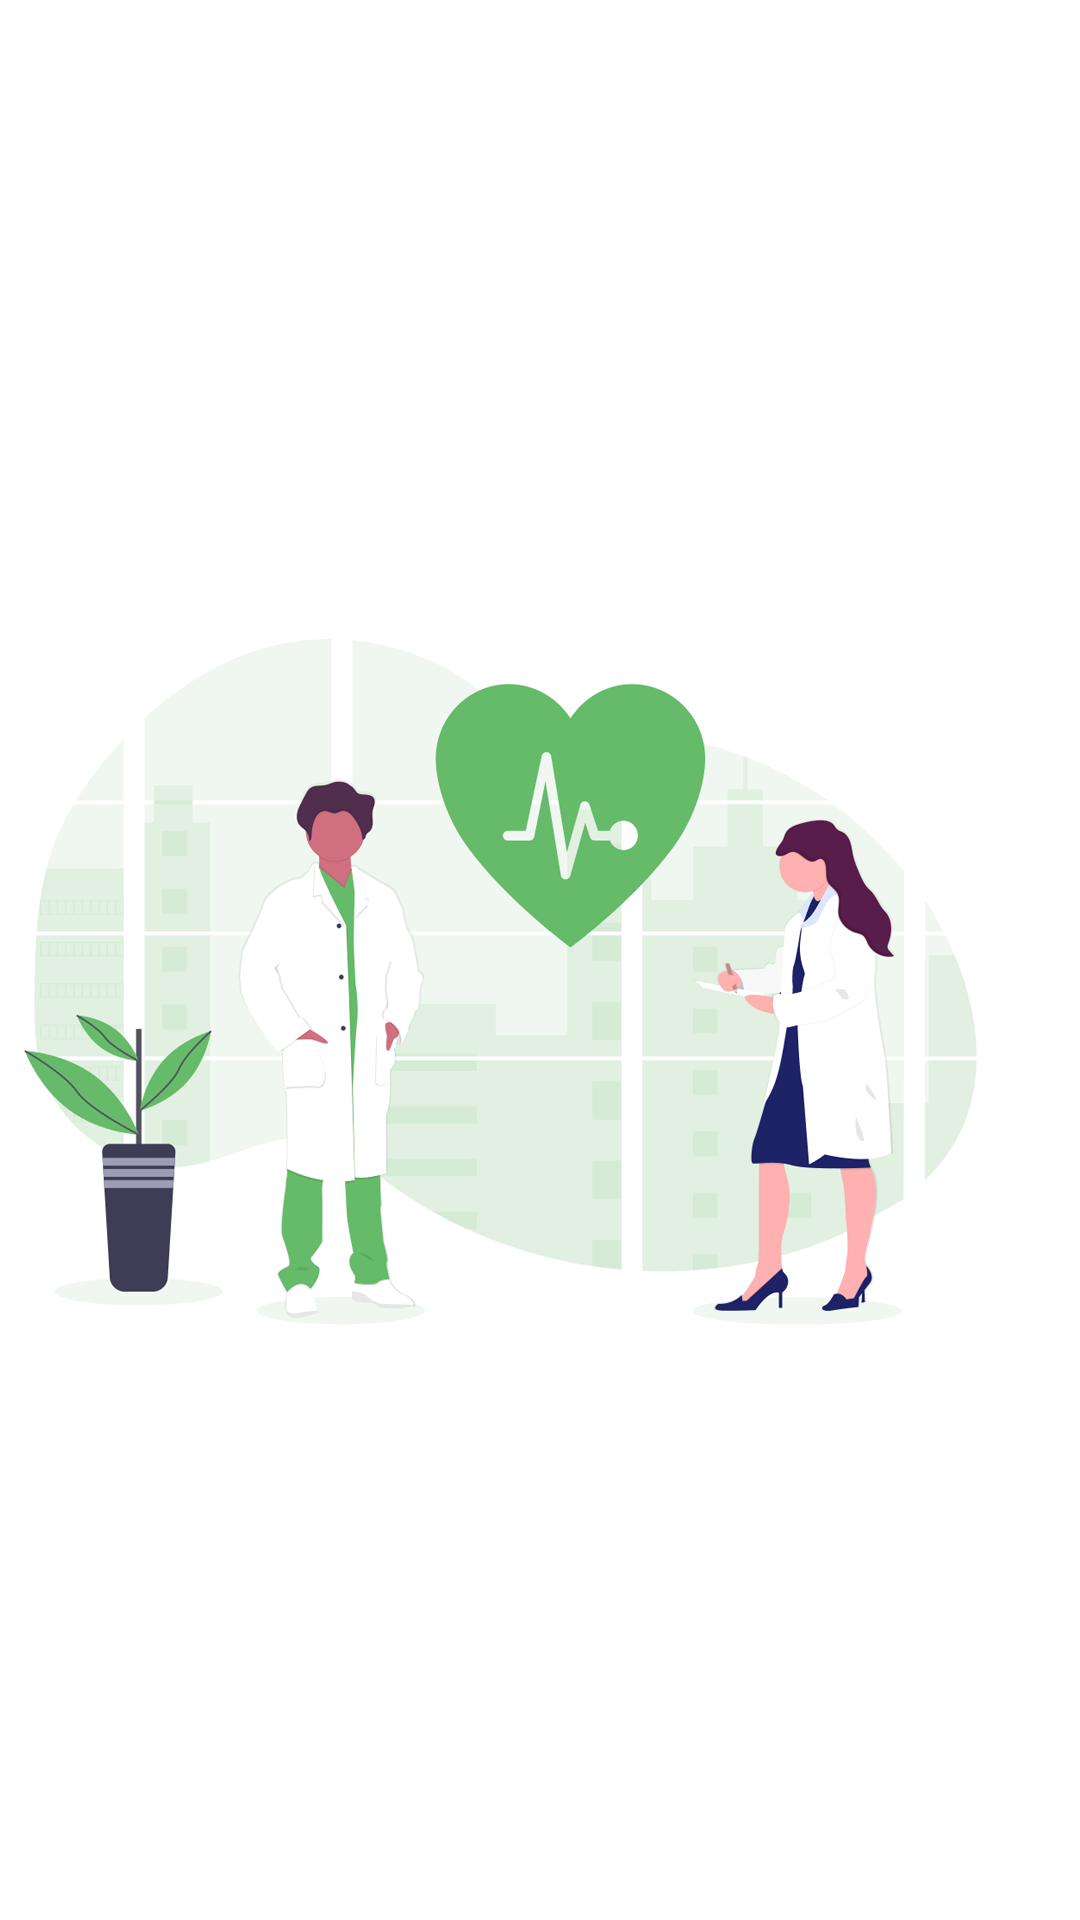

Write the Android layout XML for this screen, with the resource values it uses.
<!-- AndroidManifest.xml: application theme Theme.CWmackie -->
<!-- res/layout/splash_screen.xml -->
<?xml version="1.0" encoding="utf-8"?>
<LinearLayout
        xmlns:android="http://schemas.android.com/apk/res/android"
        android:background="@drawable/splash_screen"
        android:orientation="vertical"
        android:layout_width="fill_parent"
        android:layout_height="fill_parent">
</LinearLayout>
<!-- resources referenced by this layout -->
<resources>
  <!-- drawable splash_screen: png bitmap (drawable, 129102 bytes) -->
  <style name="Theme.CWmackie" parent="Theme.MaterialComponents.DayNight.DarkActionBar">
          
          <item name="colorPrimary">@color/colorPrimary</item>
          <item name="colorPrimaryVariant">@color/colorPrimary0</item>
          <item name="colorOnPrimary">@color/white</item>
          
          <item name="colorSecondary">@color/colorSecondary</item>
          <item name="colorSecondaryVariant">@color/colorSecondary0</item>
          <item name="colorOnSecondary">@color/black</item>
          
          <item name="android:statusBarColor" tools:targetApi="l">?attr/colorPrimaryVariant</item>
          
      </style>
  <color name="colorPrimary">#66BB6A</color>
  <color name="colorPrimary0">#9CCC65</color>
  <color name="white">#FFFFFFFF</color>
  <color name="colorSecondary">#FFEB3B</color>
  <color name="colorSecondary0">#FF9800</color>
  <color name="black">#FF000000</color>
</resources>
